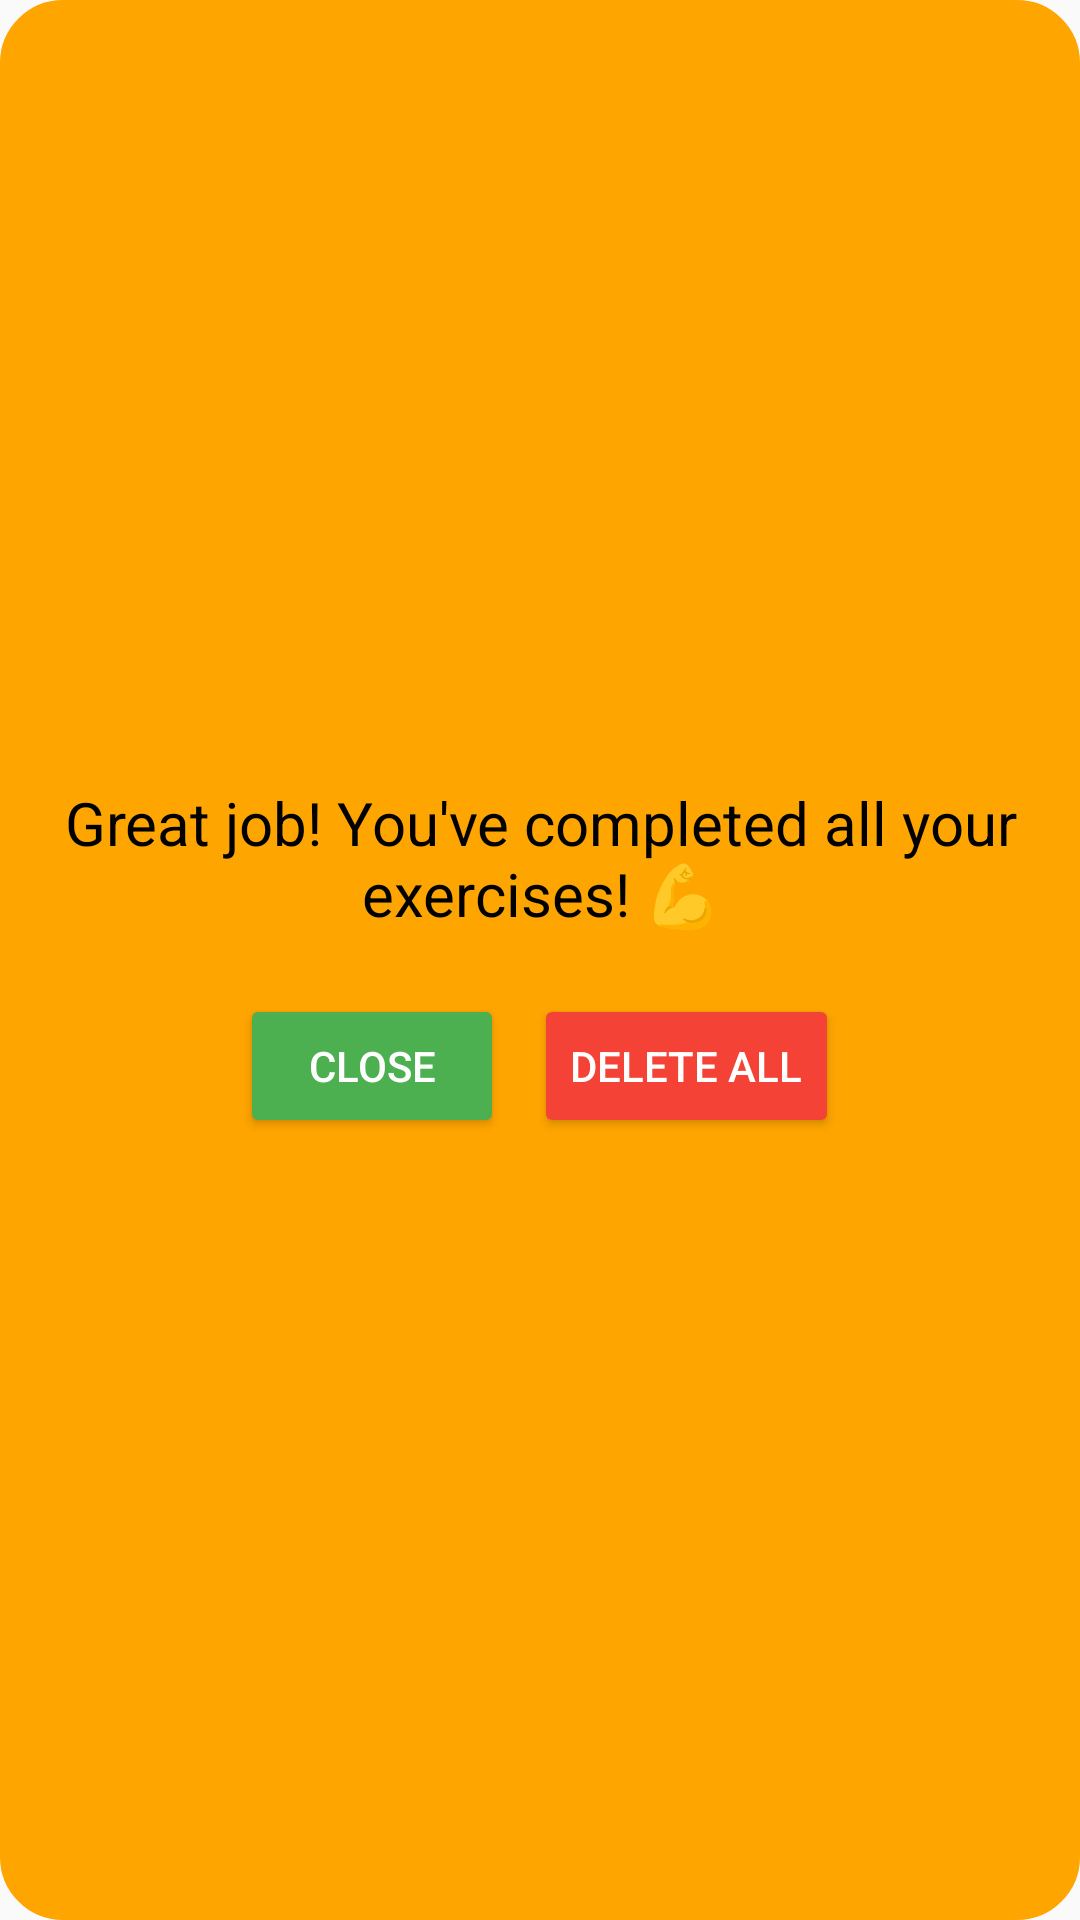

Layout XML and referenced resources for this Android screen:
<!-- AndroidManifest.xml: application theme Theme.AppCompat.Light.NoActionBar -->
<!-- res/layout/popup_completed.xml -->
<?xml version="1.0" encoding="utf-8"?>
<LinearLayout xmlns:android="http://schemas.android.com/apk/res/android"
    android:layout_width="wrap_content"
    android:layout_height="wrap_content"
    android:background="@drawable/rounded_border"
    android:orientation="vertical"
    android:padding="20dp"
    android:gravity="center"
    android:layout_gravity="center">

    <TextView
        android:id="@+id/popup_message"
        android:layout_width="wrap_content"
        android:layout_height="wrap_content"
        android:text="Great job! You've completed all your exercises! 💪"
        android:textSize="20sp"
        android:textColor="#000000"
        android:gravity="center"
        android:layout_marginBottom="20dp" />

    
    <LinearLayout
        android:layout_width="wrap_content"
        android:layout_height="wrap_content"
        android:orientation="horizontal"
        android:gravity="center">

        <Button
            android:id="@+id/popup_close_button"
            android:layout_width="wrap_content"
            android:layout_height="wrap_content"
            android:text="Close"
            android:textColor="#FFFFFF"
            android:backgroundTint="#4CAF50"
            android:layout_marginEnd="10dp" />

        <Button
            android:id="@+id/popup_delete_button"
            android:layout_width="wrap_content"
            android:layout_height="wrap_content"
            android:text="Delete All"
            android:textColor="#FFFFFF"
            android:backgroundTint="#F44336" />
    </LinearLayout>
</LinearLayout>
<!-- resources referenced by this layout -->
<resources>
  <!-- drawable rounded_border (drawable) -->
  <shape xmlns:android="http://schemas.android.com/apk/res/android">
      <solid android:color="#FFA500" /> 
      <corners android:radius="20dp" /> 
      <stroke android:width="2dp" android:color="#FFA500" /> 
  </shape>
</resources>
